pico-8 play session: no input (idle), after a click and taps of 🅾, ❎, 🅾+❎, 🅾 in the second before t = 0

[t = 1 s] idle ~1s (no d-pad/buttons)
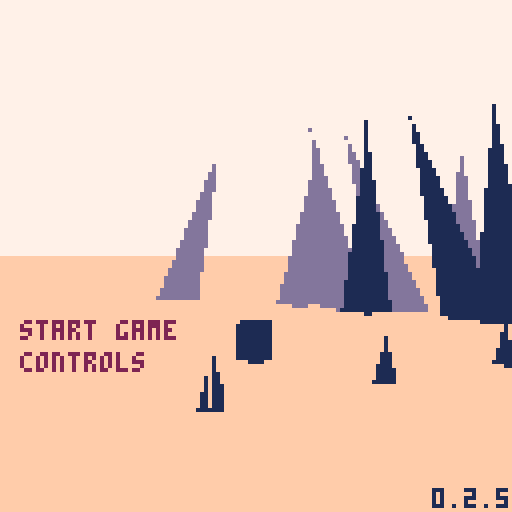
[t = 2 s] idle ~2s (no d-pad/buttons)
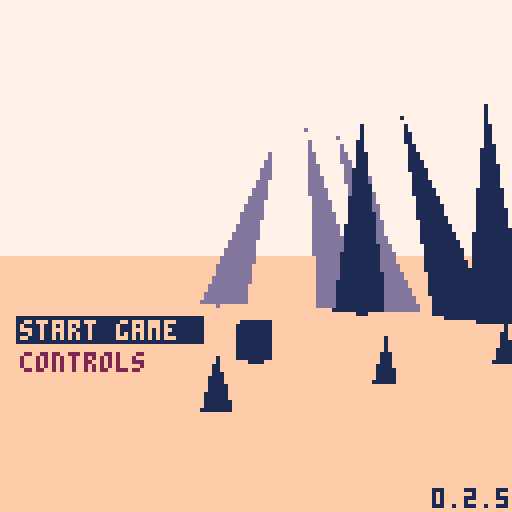
[t = 4 s] idle ~4s (no d-pad/buttons)
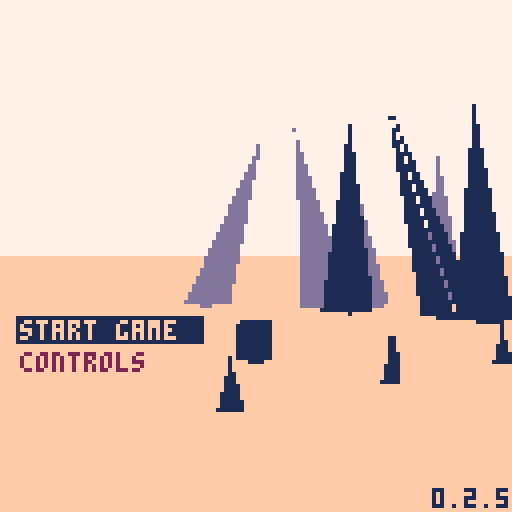
[t = 8 s] idle ~8s (no d-pad/buttons)
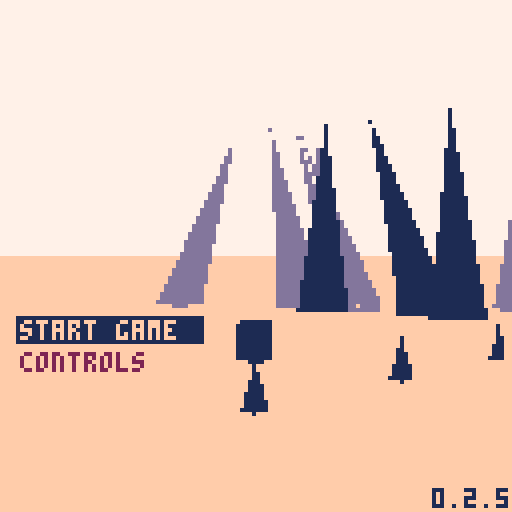

pico-8 cartridge
version 43
__lua__
-- nuclear semiotics

ver="0.2.5"

-- constants
l_sfx={-1,-1,-1,-1}
l_sfx_cur=nil
l_sfx_lst=nil
rpso=-1	
walt=0	--walk time

rp1_us=2.4 --rad1 up speed
rp1_usb=5 	--rad1 up spd boss
rp1_ds=1 		--rad1 down speed
rp2_s=1 			--rad2 up speed

sp_hs=1 	--spike hell speed
sp_hd=20 --spike hell dist

--explode dirs
exp_d={{1,0,0},{0,1,0},{0,0,1}}

--globals
//tita=rnd()
tita=0.1
titt=0

ppx,ppy,ppz=0,-8,-420
pp_pi,pp_ya=0,0
pp_rp,pp_rp2=0,0
pdd=30000
keys={}
keyi=-1
lock_i=nil
lock_j=nil
//pchrg=false

camx,camy,camz=0,0,0
cam_ya,cam_pi=0,0
cam_d=0
cam_h=0
sh_t=0

suni,sunj=0,0
sunx,suny,sunz=0,-200,0

fov=0.15
fov_c=-2.778 //1/tan(fov/2)
zfar=500
znear=-14
lam=zfar/(zfar-znear)
pov_scr_t=0

sec_s_a=0.15 //sec search ang
sec_s_n=11 //sec search slices
sec_d={ //sec layer rend dists
	sp=10,
	sh=2,
	ky=5,
	//sy=5,
	tr=20
}

secr=25
secr2=50
sex,sez=0,0
s_map=false
mode="title"
story=0
alert=nil
boss,bossr=nil,nil
term=nil
in_term=false
t_idx_x=0 	--term idx left/right
t_idx_y=-1 --term idx up/down
t_pr_t=0 --term press time

keys_d={
	{ --green key
		n=0,
		c={3,11}
	},
	{ --red key
		n=0,
		c={8,2,14}
	},
	{ --blue key
		n=0,
		c={12,13,1}
	},
	{ --yellow spike
		n=-1,
		c={9,10,7}
	}
}

-- grayscale colors
gs_c={6,7,13}

function _init()
	printh("====== init ======")
	
	poke(0x5f5c,255)
	
	for t in all(hand_tris)do
		add(t,5)
	end
	
	term_h=obj(
		hand_tris,
		0,0,0,
		0,0,0,
		0,0,
	nil)
	deli(term_h.tris,18)
	deli(term_h.tris,15)
	deli(term_h.tris,12)
	
	hand=obj(
		hand_tris,
		0,0,0,
		0,0,0,
		0,0,
		nil)
	l_hand_t=-1
	
	//lvl={}
	
	//init_title()
	init_story_0()
	init_title() --hack but w/e
end

function reset_vars()
	pdd=60						--death delay
	pdt=0							--death time
	pp_rp=0 				--rad psn temp
	pp_rp2=0 			--rad psn perm
	hand_t=-2 		--hand time
	l_hand_t=-2 --last hand time
	act_sp=nil 	--active spike
	key_t=0					--key get time
	atk_n=0					--num atks on boss
	b_spd=0.5			--boss speed
	
	atk_t=0					--attack time
	atk_t2=0				--attack time 2
	
	suni=-1
	sunj=0
	brkng=false
end

function init_title()
	mode="title"
	
	ppx=(lock_i+2)*secr2
	ppy=-30
	ppz=lock_j*secr2
	pp_ya,pp_pi=0.2299,0
	tit_idx=0
	show_c=false
	//srand(2)
	//cur_me_key=0
	//add_lk_area(0,0)
	music(2)
end

function init_story_0()

	menuitem(1,"map",function()
		s_map=not s_map
	end)
	srand(time())
	
	--[[
	lock_ord term_ord area_ord 
	arrays store indexs into 
	keys_d list in random order
	]]--
	lock_ord=rar({1,2,3})
	term_ord=rar({1,2,3})
	area_ord=rar({1,2,3})
	loga({"lo",a_to_s(lock_ord)})
	loga({"to",a_to_s(term_ord)})
	loga({"ao",a_to_s(area_ord)})
	
	--[[
	assign a key number to each
	element of keys_d
	]]--
	key_ord={}
	for i=1,3 do
		add(key_ord,rand(1,3)*2+2)
	end
	loga({"ko",a_to_s(key_ord)})
	for i=1,3 do
		keys_d[i].n=key_ord[i]
		loga({
			"d",
			keys_d[i].c[1],
			keys_d[i].n
		})
	end
	
	srand(2)
	
	cur_me_key=1
	lvl={}	
	
	//add_me_area(0,-4,1)
	//add_me_area(0,4,1)
	//add_me_area(4,0,1)
	
	add_me_area(0,-7,2)
	add_me_area(4,-19,3)
	add_me_area(14,-24,3)
	add_lk_area(4,-12)
	add_me_sp(2,1)
	add_me_sp(0,1)
	add_me_sp(2,-2)
	
	srand(time())
	music(0)
	
	reset_vars()
	
	ppy=-8
	ppx,ppz=10,-10
	//ppx=75.3866
	//ppz=24.1935
	pp_pi,pp_ya=0,0.83
	mode="game"
	story=0
	
	hand_d=-3.5 	--hand delay
	hand_t=hand_d
end

function init_story_1()
	srand(time())
	music(18)
	ppx,ppy,ppz=0,-100,0
	pp_pi,pp_ya=0,0.88
	mode="game"
	story=1
	
	lvl={}
	add_hell_area(0,0,2)

	
	reset_vars()
	loop_sfx(-1,1)
	
	--temp
	local swd=obj(
		swd_tris,
		0,0,0,
		0,0,0,
		0,0,
		nil
	)
	swd.ft=1
	swd.t=0
	swd.gs=true
	swd.key_idx=4
	add(keys,swd)
	keyi=1
	set_sun_pos()
	
	hand_d=-1 	--hand delay
	hand_t=hand_d
end

function init_ending()
	atk_t2=0
	init_story_0()
	init_title()
	mode="ending"
	music(48) //hack w/e
end

function _draw()
	t_sorted_ll=nil
	n_t_sorted=0
	n_o_proj=0
	
	n_sec_chk=0
	n_sec_fnd=0
	
	if mode=="title" then
		draw_title()
	elseif mode=="ending" then
		draw_ending()
	else
		draw_game()
	end
end

function draw_title()
	proj_pov()
	draw_sorted()
	proj_sun_rays()

	//draw_log()
	if titt>=180 then
		if show_c then
			t2(
				"⬆️⬇️⬅️➡️    move",
				4,50,2,7)
			t2(
				"❎          interact",
				4,58,2,7)
			t2(
				"❎+⬅️➡️     strafe",
				4,66,2,7)
			t2(
				"🅾️          cancel/cycle item",
				4,74,2,7)
			t2(
				"🅾️+⬆️⬇️⬅️➡️ free look",
				4,82,2,7)
				
		else
			print(ver,108,122,1)
		
			local of=tit_idx*8
			local tm=(titt%20)<10
			if tm then
			rectfill(
				4,79+of,50,85+of,1)
			end
			print(
				"start game",
				5,80,
				(tit_idx==0 and tm) and 15 or 2)
			print(
				"controls",
				5,88,
				(tit_idx==1 and tm) and 15 or 2)
		end
	elseif titt>=60 then
		spr(120,32,60,8,1)
	end
end

function draw_ending()
	
end

function draw_game()
	if s_map then
		//draw_top_down()
		return
	end
	
	if in_term then
		proj_term()
	else
		proj_pov()
		if atk_t2>-210 then
			proj_hand()
		end
	end
	
	if pdd>0 then
		draw_sorted()
	end
		
	proj_sun_rays()
	
	if in_term then
		draw_crt()
	end
	
	draw_rad()
	draw_log()
	
	if pdd==0 then
		print(
			"press ❎ to retry",
			1,120,
			7)
	elseif alert then
		print(
			alert,
			64-#tostr(alert)*2.5,
			80,
			11)
	end
end

function _update()
	alert=nil
	
	if sh_t>0.05 then
		sh_t*=0.9
	else
		sh_t=0
	end
	
	if mode=="title" then
		update_title()
		return
	elseif mode=="ending" then
		return
	end
 
 if in_term then
		update_term()
		return
	end

	if pp_rp2>=100 then
		update_dead()
	elseif atk_n<5 and not brkng then
		update_player()
	end
	
	update_cam()
	
	sunx=ppx+suni*1000
	sunz=ppz+sunj*1000
	
	boss_on=false
	if story==1 then
		local bx,by=proj(
			boss.x,boss.y,boss.z
		)
		if bx>40 and bx<88 then
			boss_on=true
		end
	end
	
	-- update hand
	if ray_pts==0 and
				key_t==0 then
		hand_t=max(hand_d,hand_t-0.07)
	elseif ray_pts>2 or 
								hand_t>hand_d or 
								key_t>0 then
		hand_t=min(1,hand_t+0.07)
	end
		
	if story==1 then
		sex=0
		sez=0
	else
		sex=round((ppx)/secr2)
		sez=round((ppz)/secr2)
	end
	
	for j=sez-3,sez+3 do
	for i=sex-3,sex+3 do
		local sec=get_sec(i,j)
		if sec!=nil then
			for k in all(sec.ky)do
				k.ya+=0.01
				if term.act_t==0 then
					k.pi+=0.01 
					k.ro+=0.01
				end
			end
		end
	end end
	
	for k in all(keys) do
		k.x=ppx
		k.z=ppz
	end
	
	if story==0 then
		update_story_0()
		update_hand_key_s0()
	elseif story==1 and atk_n<5 then
		update_hell()
		update_hand_key_s1()
	end
	
	if atk_t2>0 or atk_n==5 then
		atk_t2-=1
		loga({atk_t2})
		if atk_t2<=-300 then
			init_ending()
		end
	end
	
	if l_hand_t==1 and hand_t!=1 then
		loop_sfx(-1,1)
	end
	
	l_hand_t=hand_t
end

function update_title()
	tita+=0.0001
	ppx=(lock_i-1)*secr2
	ppz=(lock_j)*secr2
	
	ppx+=cos(tita)*200
	ppz+=sin(tita)*200
	pp_ya=-tita-0.75
	
	sex=round((ppx)/secr2)
	sez=round((ppz)/secr2)
	update_cam()
		
	titt+=1
	if btnp(❎) then
		if titt<60 then
			titt=60
		elseif titt<180 then
			titt=180
		else
			if tit_idx==0 then 
				init_story_0()	
			else
				show_c=true
			end
		end
	elseif btnp(🅾️) and show_c then
		show_c=false
	end
	
	if titt>=180 then
		if btnp()>0 then
			sfx(7)
			titt=180
		end
		if(btnp(⬆️))tit_idx=0
		if(btnp(⬇️))tit_idx=1
	end
end

function update_story_0()
	l_sfx_cur="story 0"
	act_sp=nil
	
	-- check if at lock spike
	for j=lock_j-1,lock_j+1 do
		local s=lvl[j][lock_i].sp[1]
		if dist(ppx,ppz,s.x+10,s.z)<20 then
			alert=s.lock_n
			act_sp=s
		end
	end
end

function update_hell()
	l_sfx_cur="hell"
	--move boss
	local a=atan2(
		ppx-boss.x,
		ppz-boss.z)
	boss.x+=cos(a)*b_spd
	boss.z+=sin(a)*b_spd
	bossr.x=boss.x
	bossr.z=boss.z
	

	for s in all(lvl[0][0].sp)do
		local a=atan2(s.x,s.z,0,0)
		--temp comment
		//s.x-=cos(a)*sp_hs
		//s.z-=sin(a)*sp_hs
	end
	
	for s in all(lvl[0][0].sh)do
		local a=atan2(s.x,s.z,0,0)
		--temp comment
		//s.x-=cos(a)*sp_hs
		//s.z-=sin(a)*sp_hs
	end
end

function update_hand_key_s0()
	brkng=false
	local k=keys[keyi]
	if(not k)return
	
	-- change key color in
	-- sunlight
	if k.gs and 
				ray_pts>2 and
				hand_t==1 then
		k.gs=false
		set_key_c(
			k,
			keys_d[k.key_idx].c
		)
	elseif not k.gs and
								ray_pts<=2 then
		k.gs=true
		set_key_c(k,gs_c)
	end 
	
	-- change key spin speed
	if hand_t==1 and
				term.act_t>0 and
				((
					act_sp!=nil and
					act_sp.lock_n==k.key_idx
				) or
				k.key_idx==4) then
		k.t=k.t+0.001
		brkng=k.key_idx!=4
		if l_hand_t!=1 then
			loop_sfx(37,1)
		end
	else
		k.t=max(0,k.t-0.01)
	end
		
	-- spin key
	k.ya+=max(0.01,k.t)
	if k.key_idx!=4 then
		k.pi+=max(0.01,k.t)
		k.ro+=mid(0.01,k.t,1)/2
	end
	
	
	if k.t>0.13 then
		loop_sfx(-1,0)
		deli(keys,keyi)
		inc_key()
		hand_t=0
			
		-- all keys destroyed,
		-- add spike
		if #keys==0 then
			local swd=obj(
				swd_tris,
				term.x,-5,term.z,
				0,0,0,
				0,0,
			nil
			)
			swd.ft=1
			swd.t=0
			swd.gs=true
			swd.key_idx=4
					
			add(
				lvl[lock_j][lock_i-1].ky,
				swd
			)
			deli(
				lvl[lock_j][lock_i-1].tr,
				1
			)
				
			keyi=1 --idx of spike
		end
	elseif k.t>=0.1 then
		loop_sfx(2,0)
		-- explode key
		if k.key_idx==4 then
			set_key_c(k,gs_c)
			init_story_1()
			return
		end
			
		for ti=1,#k.tris do
			local d=agw(exp_d,ti)
			for p in all(k.tris[ti].pts) do
				p.x+=0.5*d[1]
				p.y+=0.5*d[2]
				p.z+=0.5*d[3]
			end
		end
	end
end


function update_hand_key_s1()
	local k=keys[1]
	
	if hand_t==1 and ray_pts>2 then
		k.t=k.t+0.001
		
		if l_hand_t!=1 then
			loop_sfx(37,1)
		end
	elseif k.t<0.13 then
		k.t=max(0,k.t-0.01)
		if(k.t==0)key_t=0
	end
		
	-- spin key
	k.ya+=max(0.01,k.t)
	
	if k.t>0.13 then
		if key_t==0 then
			loga({"locking charge"})
			set_key_c(
				k,
				keys_d[k.key_idx].c
			)
		end
		key_t=30
		
		if boss_on then
			atk_t+=1
			if atk_t==30 then
				loga({"releasing charge"})
				set_key_c(k,gs_c)
				k.t=0.12
				
				set_sun_pos()
				atk_n+=1
				atk_t2=60
				sh_t=20
				sfx(1)
				
				--[[
				// what the heck
				if atk_n==5 then
					atk_t2=60
				else
					atk_t2=60
				end
				]]--
				if atk_n==5 then
					music(-1)
					clear_sfx()
				end
	
				b_spd+=0.1
			end
		else
			atk_t=0
		end
	end
end

function set_sun_pos()
	local ni,nj=suni,sunj
	while (ni==suni and nj==sunj) 
							or
							(ni==0 and nj==0)
							do
		ni=rand(-1,1)
		nj=rand(-1,1)
	end
	loga({"set sun",ni,nj})
	suni=ni
	sunj=nj
end
-->8
-- pov

function proj_spr(s)
	n_o_proj+=1
	local px,py,dz=proj(
		s.x,s.y,s.z)
	if px<0 or px>127 or
				py<0 or py>127 then
		dz=0
	end
	sort_itm({
		draw=s.tris,
		pts={{x=px,y=py}},
		data=s,
		dz=dz
	})
end

function proj_obj(o,f)
	n_o_proj+=1
	local ts={}
	//local dz_max_all=-1
	//local flat_max=-1
	//loga({#o.tris})
	for t in all(o.tris)do
		local pts={} --projected pts
		local dz_max=-1
		for p in all(t.pts) do
			x,y,z=rot3d(
				p.x,
				p.y,
				p.z,
				0,
				0,
				o.ro)
			x,y,z=rot3d(
				x,y,z,
				o.pi,
				o.ya,
				0)
			
			local px,py,dz=proj(
				x+o.x,y+o.y,z+o.z)
			if(not on_scr_y(py))dz=0 
			dz_max=max(dz_max,dz)
			//loga({dz_max})
			add(pts,{x=px,y=py})
		end
		
		local i=1
		while i<=#ts+1 do
			if i>#ts or
						dz_max>ts[i].dz then
				//loga({dz_max})
				add(ts,{
					pts=pts,
					col=t.c,
					dz=dz_max
				},i)
				i=#ts+2
			end
			i+=1
		end
	end
	
	//printh(#ts)
	
	local imin=1
	if(f)imin=#ts-1
	for i=max(1,imin),#ts do
		//local t=ts[i]
		sort_itm(ts[i])
	end
end

function sort_itm(itm)
	//loga({itm.dz})
	if itm.dz>1 then
		n_t_sorted+=1
	
		//local newn={
		//	tri=tt,
		//	col=col,
		//	dz=dz,
		//	nxt=nil,
		//	prv=nil
		//}
		itm.nxt=nil
		itm.prv=nil
		
		//n_t_sort+=1
		if t_sorted_ll==nil then
			t_sorted_ll=itm
			return
		end
		
		local node=t_sorted_ll
		while node!=nil do
			//i+=1
			if itm.dz>node.dz then
				if node.prv then
					node.prv.nxt=itm
				else
					t_sorted_ll=itm
				end
				itm.prv=node.prv
				itm.nxt=node
				node.prv=itm
				return
			end
			if node.nxt==nil then
				node.nxt=itm
				itm.prv=node
				return
			end
			node=node.nxt
		end
		
		printh("node not added")
		alert="oops"
	end
end

function proj(x,y,z)
	z,y,x=rot3d(
		z-camz,
		y-camy,
		x-camx,
		0,
		-cam_ya,
		-cam_pi)
						
	local dz=z*lam-lam*znear
	local dz0=max(1,dz)	
	
	local px=mid(
		-500,
		(x*fov_c)/dz0,
		500
	)
	local py=mid(
		-500,
		(y*fov_c)/dz0,
		500
	)
			
	px=-64*px+64
	py=-64*py+64

	return px,py,dz//,pxz,pyz
end

--[[
	hack for sprites:
	when creating sprites, we set
	the "tris" field to its 
	render function. when the sort
	function is called, the data
	is shifted, and t[3] is either
	the existing tris, or the 
	render function
]]--

function draw_sorted()
	n_t_sorted_d=0
	local node=t_sorted_ll
	while node!=nil do
		
		if type(node.draw)=="function" then
			//draw_sprite(t)
			node.draw(node)
		else
			n_t_sorted_d+=1
			draw_tri(
				node.pts,
				node.col,
				node.dz
			)
		end
		node=node.nxt
	end
end

function rot2d(x,y,a)
	local rx=x*cos(a)-y*sin(a)
	local ry=x*sin(a)+y*cos(a)
	return rx,ry,pz
end

function rot3d(x,y,z,pi,ya,ro)
	--x axis rotation (pitch) 
	local y1,z1=rot2d(y,z,pi)
	--y axis rotation (yaw) 
	local z2,x1=rot2d(z1,x,ya)
	--z axis rotation (roll) 
	local x2,y2=rot2d(x1,y1,ro)
	
	return x2,y2,z2
end

dz_cols={1,13,15}
function draw_tri(t,c,dz)
	local ddz=min(ceil(dz/200),4)
	if story==0 and ddz>1 then
		c=dz_cols[ddz-1]
	end
	
	pelogen_tri_hvb(
	 t[1].x,t[1].y,
	 t[2].x,t[2].y,
	 t[3].x,t[3].y,
	 c,
	 ddz)
end

function pelogen_tri_hvb(l,t,c,m,r,b,col,ddz)
	color(col)
	local a=rectfill
	::_w_::
	if(t>m)l,t,c,m=c,m,l,t
	if(m>b)c,m,r,b=r,b,c,m
	if(t>m)l,t,c,m=c,m,l,t

	local q,p=l,c
	if (q<c) q=c
	if (q<r) q=r
	if (p>l) p=l
	if (p>r) p=r
	if b-t>q-p then
		l,t,c,m,r,b,col=t,l,m,c,b,r
		goto _w_
	end

	local e,j,i=l,(r-l)/(b-t)
	while m do
		i=(c-l)/(m-t)
		local f=m\1-1
		f=f>127 and 127 or f
		if(t<0)t,l,e=0,l-i*t,b and e-j*t or e
		if col then
			for t=t\1,f do
				a(l,t,e,t)
				l=i+l
				e=j+e
			end
		else
			for t=t\1,f,1 do
				a(t,l,t,e)
				l=i+l
				e=j+e
			end
		end
		l,t,m,c,b=c,m,b,r
	end
	--[[
	if i<8 and i>-8 then
		if col then
			pset(r,t)
		else
			pset(t,r)
		end
	end
	]]--
end
-->8
-- proj

function proj_pov()
	if pp_rp2<100 then
		cls(story==0 and 7 or 0)
	end
	
	-- scrolling sky
	if story==1 and
				atk_t2>-90 then
		pov_scr_t=(pov_scr_t+1)%8
		for j=0,16 do
		for i=0,16 do
			spr(
				128,
				i*8-pov_scr_t,
				j*8-pov_scr_t)
		end end
	end
	
	local shx,shy=0,0
	if sh_t>0 then
		shx,shy=rnd()*sh_t,rnd()*sh_t
	end
	camera(shx,min(shy,0))
	
	if pp_rp2<100 and 
				atk_t2>-120 then
		local gh=64+pp_pi*1024
		gh=mid(0,gh,128)
		rectfill(
			-10,gh,
			137,gh+127,
			story==0 and 15 or 1)
	end
	
	//n_t_sort=0
	if atk_t2>-90 then
		proj_spr(
			obj(
				draw_sun,
				sunx,suny,sunz,
				0,0,0,0,0,
				nil
			)
		)
	end
	
	if atk_t2>-160 then
		proj_secs()
	end
	//draw_sorted()
	
	if atk_t2>0 then
		if (atk_t2/2)%2==0 then
			set_key_c(boss,{9})
		else
			set_key_c(boss,{0,1,1,0})
		end
	
		local bx,by=proj(
			boss.x,boss.y,boss.z) 
		local sx,sy=proj(
			keys[1].x,
			keys[1].y-0.5,
			keys[1].z)
		
		for _=1,10 do
			local rx=sx+rand(-30,30)
			local ry=sy+rand(-30,30)
			line(
				sx+rand(-10,10),
				sy+rand(-10,10),
				rx,
				ry,
				10)
			line(
				rx,
				ry,
				bx+rand(-2,2),
				by+rand(-2,2),
				10)
		end
	end
end

function proj_secs()	
	//loga({"checking"})
	local chkd={}	
	local dpt=12
	if(hand_t>0)dpt=8
	loga("start")
	for n=0,dpt do
		//local n=nn*1
		if n<2 then
			sec_s_n=20
		else
			sec_s_n=11
		end
	for ai=0,sec_s_n-1 do
		local a=sec_s_a*(ai/(sec_s_n-1))-(sec_s_a/2)
		n_sec_chk+=1
			
		local i=round(
			sex+sin(pp_ya+a)*n)
		local j=round(
			sez+cos(pp_ya+a)*n)
			
		loga({"chk",i,j})				
		
		local id=(j>>8)+i
		local sec=get_sec(i,j)
		if chkd[id] then
			//lol
		elseif sec then
			//loga({"found",i,j,id})
			n_sec_fnd+=1
			//loga({dtb2(i)})
			//loga({dtb2(j)})
			//loga({dtb2(id)})
			chkd[id]=true
			loga("**")
				
			for k,v in pairs(sec_d) do
				if n<v then
					for o in all(sec[k]) do
						sx,sy,dz=proj(o.x,o.y,o.z)
						if on_scr_x(sx) then
							proj_obj(o,k=="sp")
						end
					end
				end
			end
		end
			
		if n_t_sorted>60 then
			return
		end
		
	end end
end

function draw_log()
	pria({"x",ppx,"z",ppz,"ya",pp_ya},0,0,5)
	pria({"sc ch",n_sec_chk},0,6,5)
	pria({"sc fn",n_sec_fnd},0,12,5)
	
	pria({"o prj",n_o_proj},0,18,5)
	pria({"n t s",n_t_sorted},0,30,8)
	pria({"n t d",n_t_sorted_d},0,36,5)
	pria({pp_rp,pp_rp2},0,42,11)
	pria({#keys},0,48,11)
end

function draw_sun(s)
	if story==0 then
		local c=9
		if term.act_t>0 and
					act_sp!=nil then
			c=keys_d[act_sp.lock_n].c[1]
		end
		circfill(
			s.pts[1].x,
			s.pts[1].y,
			10,
			c
		)
	else
		circfill(
			s.pts[1].x,
			s.pts[1].y,
			10,
			0
		)
		spr(7,
			s.pts[1].x-8,
			s.pts[1].y-8,
			2,2
		)
	end
end

function proj_sun_rays()
	ray_pts=0
	local ray_pts_h=0
	
	local sx,sy=proj(sunx,suny,sunz)
	//printh(sx)
	if sx>=0 and sx<=127 then
		//for p in all({
		//pset(sx-10,sy-10,8)
		local a=0
		while a<1 do
			//local ca,sa=cos(a),sin(a)
			local sc=pget(
				sx+cos(a)*9,
				sy+sin(a)*9
			)
			if story==1 and sc==0 then
				ray_pts+=1
			elseif sc==5 then
				ray_pts_h+=1
				//ray_pts+=1
			elseif sc==9 or 
										sc==3 or
										sc==8 or
										sc==12 then
				//pset(sx+ca*9,sy+sa*9,8)
				ray_pts+=1
				for j=-5,5 do
					local aa=a+j*0.002
					line(
						sx+cos(aa)*11,
						sy+sin(aa)*11,
						sx+cos(aa)*150,
						sy+sin(aa)*150,
						7)
				end
			end
			a+=1/10
		end
		
		ray_pts+=ray_pts_h	
		
		if pget(sx,sy)==9 then
			local fx=sx-64
			circ(64+fx/16,55,10,7)
			circ(64-fx/2,60,30,7)
		end
	end
end

function proj_hand()
	local ht=max(hand_t,0)
	hand.x=ppx
	hand.z=ppz
	if #keys>0 then
		hand.y=-2-5*ht+pp_pi*50
		hand.ro=0.35//0.07+0.08*ht
		hand.ya=pp_ya-0.1
		hand.pi=0.65
		
		keys[keyi].y=-2-7*ht+pp_pi*50
	else
		hand.y=-2-7*ht+pp_pi*50
		hand.ro=0.07+0.08*ht
		hand.ya=pp_ya
		hand.pi=0//pp_pi
	end
		
	if ht>0 then
		proj_obj(hand,false)
		if #keys>0 then
			proj_obj(keys[keyi],false)
		end
	end
end

function draw_rad()
	for i=1,pp_rp do
		pset(
			rand(0,127),
			rand(0,127),
			2)
	end
	for i=1,pp_rp2*5 do
		pset(
			rand(0,127),
			rand(0,127),
			0)
	end
end

--[[
function draw_top_down()
	cls(0)
	local zm=10
	local pmx=ppx/zm
	local pmz=ppz/zm
	camera(pmx-64,pmz-64)
		
	for i=0,sec_s_n-1 do
		local a=sec_s_a*(i/(sec_s_n-1))-(sec_s_a/2)
		
		line(
			pmx,pmz,
			pmx+sin(pp_ya-a)*64,
			pmz+cos(pp_ya-a)*64,
			1)
	end
	
	local chkd={}	
	local dpt=12
	if(hand_t>0)dpt=8
	for n=0,dpt do
		//local n=nn*1
		if n<2 then
			sec_s_n=20
			sec_s_a=0.25
		else
			sec_s_n=11
			sec_s_a=0.15
		end
	for ai=0,sec_s_n-1 do
		local a=sec_s_a*(ai/(sec_s_n-1))-(sec_s_a/2)
		n_sec_chk+=1
		
		line(
			pmx,pmz,
			pmx+sin(pp_ya-a)*n*10,
			pmz+cos(pp_ya-a)*n*10,
			1)
			
		local i=round(
			sex+sin(pp_ya+a)*n)
		local j=round(
			sez+cos(pp_ya+a)*n)
		
		local id=(j>>8)+i
		local sec=get_sec(i,j)
		if chkd[id] then
			//lol
		elseif sec then
			loga({"found",i,j,id})
			n_sec_fnd+=1
				//loga({dtb2(i)})
				//loga({dtb2(j)})
				//loga({dtb2(id)})
				chkd[id]=true
			
				local x=(i*secr2)-secr
				local z=(j*secr2)-secr
			
				rect(
					x/zm,
					z/zm,
					(x+secr2)/zm,
					(z+secr2)/zm,
					n<3 and 13 or 1)
		
				for o in all(sec.sp)do
					sx,sy,dz=proj(o.x,o.y,o.z)
					loga({sx})
					if on_scr_x(sx) then
						pset(
							o.x/zm,
							o.z/zm,
							5)
					end
				end
				
				for sp in all(sec.ky)do
					pset(
						sp.x/zm,
						sp.z/zm,
						12)
				end
			end
		end
	end
	
	pria({ppx,ppz},
		pmx-64,pmz-64,8)
	pria({sex,sez},
		pmx-64,pmz-58,8)
end
]]--


-->8
-- player

function update_cam()
	//if mode!=0 then
	//	return
	//end
	cam_ya=-pp_ya
	cam_pi=pp_pi
	
	dcy,dcz=rot2d(
		cam_h,cam_d,-cam_pi)
	dcz,dcx=rot2d(
		dcz,0,-cam_ya)
	
	camz=ppz+dcz
	camx=ppx+dcx
	camy=ppy+dcy
end

function update_player()
	local ppv,ppvs=0,0
	if btn(🅾️) then
		if btn(⬇️) then
			pp_pi=max(-0.20,pp_pi-0.01)
		elseif btn(⬆️) then
			pp_pi=min(0.20,pp_pi+0.01)
		end
	elseif ppy==-8 then
		pp_pi=0
		if(btn(⬇️))ppv=1
		if(btn(⬆️))ppv=-1
	end
	
	if btn(❎) then
		if ppy==-8 then
			if(btn(➡️))ppvs-=0.5
			if(btn(⬅️))ppvs+=0.5
		end
	else
		if(btn(➡️))pp_ya-=0.01
		if(btn(⬅️))pp_ya+=0.01
		pp_ya=pp_ya%1
	end
	
	if btnp(❎) and
				story==0 and
				#keys>0 and
				ppvs==0 then
		inc_key()
		hand_t=0
	end
	
	if ppy<-8 then
		ppy+=1
	end
	
	dx,dy,dz=rot3d(
		ppvs,0,ppv,
		pp_pi,
		pp_ya,
		0)
	
	dx*=2
	dz*=2
	
	-- walk sfx
	if ppv!=0 or ppvs!=0 then
		if walt==0 then
			sfx(
				4,
				-1,
				rand(0,3)*8,
				4)
		end
		walt=(walt+1)%20
	else
		walt=0
	end
	
	local touch_r=false
	local po={x=ppx,z=ppz,w=8,d=8}
	local can_x,can_z=true,true
	
	for j=sez-1,sez+1 do
	for i=sex-1,sex+1 do
		local sec=get_sec(i,j)
		if sec==nil then
			goto update_continue
		end
		
		-- check spike collision
		for o in all(sec.sp)do
			if(col_bb(po,o,-dx,0))can_x=false
			if(col_bb(po,o,0,-dz))can_z=false
		end
		
		-- check radiation
		for r in all(sec.rs)do
			local d=dist(ppx,ppz,r.x,r.z)
			if d<=r.r then
				touch_r=true
				pp_rp+=((r.r-d)/r.r)*rp1_us
			end
		end
		
		if story==1 then
			local d=dist(
				ppx,ppz,
				bossr.x,bossr.z)
			if d<=bossr.r then
				touch_r=true
				pp_rp+=((bossr.r-d)/bossr.r)*rp1_usb
			end
		end
		
		-- check term
		for t in all(sec.tr)do
			local d=dist(ppx,ppz,t.x-15,t.z)
			if d<15 and 
						term.act_t==0 and
						pp_ya>=0.68 and
						pp_ya<=0.82 then
				alert="❎ interact"
				if btnp(❎) then
					init_term()
				end
			end
		end
		
		-- check touch map keys
		for k in all(sec.ky)do
			local d=dist(ppx,ppz,k.x,k.z)
			if d<10 do
				//init_story_1()
				add(keys,k)
				del(sec.ky,k)
				key_t=60
				hand_t=0
				keyi=#keys
				music(16)
			end
		end
		
		::update_continue::
	end end
	//end end end
	
	if key_t>0 then
		key_t-=1
	end
	//loga({key_t, hand_t})
	
	if touch_r and pp_rp>=100 then
		pp_rp=100
		pp_rp2+=rp2_s
	elseif not touch_r then
		pp_rp=max(0,pp_rp-rp1_ds)
	end
	
	l_sfx_cur="rad"
	local rps=flr(pp_rp/10)
	local rps2=flr(rps/2)
	if pp_rp==0 or pp_rp2>=100 then
		loop_sfx(-1,1)
		loop_sfx(-1,2)
		if pp_rp2>=100 then
			loop_sfx(24,2)
		end
	elseif rps!=rpso then
		loop_sfx(rps+10,1)
		if rps>5 then
			loop_sfx(rps2+18,2)
		else
			loop_sfx(-1,2)
		end
	end	
	
	rpso=rps
	
	if(can_x)ppx-=dx
	if(can_z)ppz-=dz
	//ppy-=dy
end

function update_dead()
	if pdt<8 then
		pdt+=0.1
	end
	ppy=-8+pdt
	
	if pdd==0 then
		if(btnp(❎))pdd=-1
	elseif pdd<-30 then
		if story==0 then 
			init_story_0()
		else
			init_story_1()
		end
	else
		pdd-=1
	end
end

function init_term()
	in_term=true
	t_crt_t=0
	t_crt_l={}
	
	term_h.ro=0.1
	term_h.ya=0.05
	term_h.pi=0.05
end

function proj_term()
	cls(1)
	camera(0,0)
	//spr(41,60,60,2,2)
	srand(term.seed)
	//fillp(0b0011001111001100)
	  //fillp(0b1111000000000000)
	rectfill(10,10,117,50,0)
	//fillp()
	
	for j=0,4 do
	for i=0,1 do
		s=rand(0,3)
		spr(
			86+s,
			2+i*116,
			13+j*8,
			1,1,
			i==1)
	end
	end
	
	for j=0,1 do
	for i=0,1 do
		s=rand(0,3)
		spr(
			66+s,
			5+110*i,
			5+43*j,
			1,1,
			i==1,j==1)
		s=rand(0,3)
		spr(70+s,5+111*i,5+44*j)
	end end
	
	for j=0,1 do
	for i=0,12 do
		s=rand(0,3)
		spr(
			82+s,
			13+i*8,
			5+43*j,
			1,1,
			false,j==1)
	end end
	
	local s //idk if this is really necessary, but it makes me feel better
	for i=-1,1 do
		for j=0,1 do	
			for ii=0,1 do
				--top corners
				s=rand(0,3)
				spr(66+s,
					52+34*i+16*ii,
					60+23*j,
					1,1,
					ii==1)
				
				--top screws
				s=rand(0,3)
				spr(70+s,
					52+34*i+17*ii,
					60+23*j)
			end
		
			--top button metal
			s=rand(0,3)
			spr(82+s,
				60+34*i,
				60+23*j)
		
			--side button metal
			rectfill(
				52+34*i,68+22*j,
				75+34*i,70+23*j,
				5)
			
			local off=0
			if i==t_idx_x and
						(
							(j==0 and t_idx_y==-1) or
							(j==1 and t_idx_y==1)
						)then
				off=(1-abs(t_pr_t-5)/5)*2
			end
			
			--button
			spr(
				64+32*j,
				56+34*i,
				60+23*j+off,
				2,2)
			
			for ii=0,1 do
				--bottom corner
				s=rand(0,3)
				spr(66+s,
					52+34*i+16*ii,
					71+23*j,
					1,1,
					ii==1,
					true)
				--bottom screws
				s=rand(0,3)
				spr(70+s,
					52+34*i+17*ii,
					72+23*j)
			end
			
			--bottom metal
			s=rand(0,3)
			spr(82+s,
				60+34*i,
				71+23*j,
				1,1,
				false,true)
		end
		
		local s=term.inpt[i+2]
		local o=symb(
			10*i,
			-10,
			40,
			s,
			keys_d[term_ord[i+2]].c[1]
		)
		if term.act_t==0 or 
					flr(term.act_t/8)%2==0 then
			proj_obj(
				o,
				false
			)
		end
	end
	
	proj_obj(term_h,false)
	
	srand(time())
end

function draw_crt()
	--scan lines
	for l in all(t_crt_l)do
		for i=10,117 do
		for j=-1,1 do
			local c=pget(i,l.y+11+j)
			if c!=0 then
				pset(i-2,l.y+10+j,c)
			end
		end end
	end
end

function update_term()
	cam_ya=0
	cam_pi=0
	camz=0
	camx=0
	camy=0
	
	local win=true
	for i=1,#term.inpt do
		local inpt=term.inpt[i]
		local ansr=keys_d[term_ord[i]].n
		if(inpt!=ansr)win=false
	end
	if win then
		term.act_t+=1
		if term.act_t==1 then
			music(17)
		end
		if term.act_t>=60 then
			in_term=false
			loga({"win"})
			
			-- change colors of 
			-- lock spikes
			for j=lock_j-1,lock_j+1 do
				local s=lvl[j][lock_i].sp[1]
				set_key_c(s,{9})
			end
		end
		
		return
	end
	
	if(btnp(🅾️))in_term=false
	if btnp(⬅️) then
		t_idx_x=max(-1,t_idx_x-1)	
	elseif btnp(➡️) then
		t_idx_x=min(1,t_idx_x+1)
	end
	
	if btnp(⬆️) then
		t_idx_y=-1
	elseif btnp(⬇️) then
		t_idx_y=1
	end
	
	if btnp(❎) then
		t_pr_t=10
		local val=term.inpt[t_idx_x+2]
		val=mid(
			1,
			9,
			val+t_idx_y)
		term.inpt[t_idx_x+2]=val
		sfx(3)
	end
	
	if t_pr_t>0 then
		t_pr_t-=1
	end
	
	term_h.x=2.7*t_idx_x+4.2
	local off=1-abs(t_pr_t-5)/5
	term_h.y=t_idx_y+3+0.5*off
	term_h.z=0
	
	--scan lines
	if t_crt_t==0 then
		if rnd()>0.2 then
			local s=rnd(0.3)+0.5
			add(t_crt_l,{y=0,s=s})
		end
		t_crt_t=30
	else
		t_crt_t-=1
	end
	
	for l in all(t_crt_l)do
		l.y+=l.s
		if l.y>35 then
			del(t_crt_l,l)
		end
	end
end

function inc_key()
	keyi+=1
	keyi=(keyi-1)%#keys+1
end

function set_key_c(k,c)
	for ti=1,#k.tris do
		local t=k.tris[ti]
		t.c=agw(c,flr((ti-1)/k.ft))
	end
end
-->8
-- lvl generation

//function spike(x,z,s_num,dr,h,r)
function spike(x,z,st,h,r,c1,c2)
	rx,rz=rand(-40,40),rand(-40,40)
	h=(h==nil and -100 or h)
	r=(r==nil and 10 or r)
	c1=(c1==nil and 0 or c1)
	c2=(c2==nil and 1 or c2)
	
	if st then
		rx,rz=0,0
	end
	
	--[[
	local s=nil
	if s_num>-1 then
		if(dr==nil)dr=rand(1,4)
		local sya=0
		if(dr==1)rx,rz,sya=-10,0,-0.25
		if(dr==2)rx,rz,sya=10,0,0.25
		if(dr==3)rx,rz=0,-10
		if(dr==4)rx,rz,sya=0,10,0.5
		if(dr==5)rx,rz=0,0
		
		local sxo,szo=0,0
		if dr<3 then
			sxo=2*sgn(rx)
		else
			szo=2*sgn(rz)
		end
		
		s=symb(
			x+rx+sxo,-30,z+rz+szo,s_num,9)
		s.ya=sya
	end
	]]--
	
	local sp_tris={
		{ -- west face
			"-1,0,-1",
			"-1,0,1",
			p_to_s(rx-0.1,h,rz),
			c1
		},
		{ -- east face
			"1,0,1",
			"1,0,-1",
			p_to_s(rx+0.1,h,rz),
			c2
		},
		{ -- north face
			"1,0,-1",
			"-1,0,-1",
			p_to_s(rx,h,rz-0.1),
			c2
		},
		{ --south face
			"-1,0,1",
			"1,0,1",
			p_to_s(rx,h,rz+0.1),
			c1
		}
	}
	local sh_tris={
		{
			p_to_s(h,0,-r),
			p_to_s(h,0,r),
			p_to_s(-h,0,0),
			5
		}
	}
	
	local o_sp=obj(
		sp_tris,
		x,0,z,
		0,0,0,
		2*r,2*r,
		nil
	)
	
	--hack to save tokens
	for t in all(o_sp.tris) do
		for i=1,2 do
			t.pts[i].x*=r
			t.pts[i].z*=r
		end	
	end
	
	local o_sh=obj(
		sh_tris,
		x-h,0,z,
		0,0,0,
		0,0,
		nil
	)
	//return o_sp,o_sh,s
	return o_sp,o_sh
end

function symb(x,y,z,n,col)
	local tris={}
	for c=1,min(n,4) do
		add(
			tris,
			symb_tri(
				-0.25*c+0.25,
				false,
				col
			)
		)
	end
	
	if n>4 then
	for c=1,4 do
		add(
			tris,
			symb_tri(
				-0.25*c+0.125,
				n>=c+5,
				col
			)
		)
	end end
	
	local o=obj(
		tris,
		x,y,z,
		0,0,0,
		0,0,
		nil
	)
	return o
end

function symb_tri(a,l,col)
	local dat={
		{-1,-4},
		{1,-4},
		{0,l and 0 or -2},
		//{col,nil}
	}
	local tri={}
	for i=1,3 do
		local x,y=rot2d(
			dat[i][1],dat[i][2],a
		)
		//tri[i][1]=x
		//tri[i][2]=y
		add(tri,""..x..","..y..",0")
	end
	add(tri,col)
	return tri
end

function pyr(x,z)
	local o_pyr=obj(
		pyr_tris,
		x,-5,z,
		0,0,0,
		5,5,
		nil
	)
	return o_pyr
end


function add_me_area(ci,cj,r)
	local imin,imax=ci-r,ci+r
	local jmin,jmax=cj-r,cj+r
	
	local kr=max(0,r-2)
	local ki=ci+rand(-kr,kr)
	local kj=cj+rand(-kr,kr)
	
	//local symbs={}
	--temp, key goes in center
	//symbs[0]={i=ci,j=cj,n=-1}
	--[[
	for k=1,3 do
		ri,rj=free_sec(
			symbs,
			imin,imax,
			jmin,jmax
		)
		symbs[k]={
			i=ri,
			j=rj,
			n=rand(1,9)
		}
				
		loga({
			"symb",
			symbs[k].i,
			symbs[k].j,
			symbs[k].n,
		})
	end
	]]--
	--[[
	ti,tj=free_sec(
		symbs,
		imin,imax,
		jmin,jmax
	)
	loga({"term",ti,tj})
	]]--
	
	
	for j=jmin,jmax do
		for i=imin,imax do
			local sec=nsec()
			
			--[[
			local symb_n=-1
			for sm in all(symbs)do
				if j==sm.j and i==sm.i then
					symb_n=sm.n
				end
			end
			]]--
		
			local sx=i*secr2
			local sy=j*secr2
			local rx=rand(-secr,secr)+sx
			local rz=rand(-secr,secr)+sy
			
			if j==kj and i==ki then
				if cur_me_key>0 then
					local kidx=area_ord[cur_me_key]
					local lk=keys_d[kidx]
					loga({"lk",i,j,lk.n})
					local t=nil
					if(lk.n==4)t=pyr_tris
					if(lk.n==6)t=cube_tris
					if(lk.n==8)t=diam_tris
					local o_key=obj(
						t,
						rx,-5,rz,
						0,0,0,
						5,5,
						nil
					)
					o_key.ft=lk.n==6 and 2 or 1
					o_key.key_idx=kidx
					o_key.t=0
					o_key.gs=true
					
					add(sec.ky,o_key)
					cur_me_key+=1
				end
			else
				local sp,sh=spike(rx,rz)
				add(sec.sp,sp)
				add(sec.sh,sh)
			end
			
			add(sec.rs,{
				x=rx,z=rz,
				r=rand(20,30)
			})
			
			if(lvl[j]==nil)lvl[j]={}
			lvl[j][i]=sec
		end
	end
end

function add_me_sp(i,j)
	local sx=i*secr2
	local sy=j*secr2
	local rx=rand(-secr,secr)+sx
	local rz=rand(-secr,secr)+sy
	local sec=nsec()
	local sp,sh=spike(rx,rz,true)
	add(sec.sp,sp)
	add(sec.sh,sh)
	add(sec.rs,{
		x=rx,z=rz,
		r=rand(20,30)
	})
	if(lvl[j]==nil)lvl[j]={}
	lvl[j][i]=sec
end

function add_lk_area(ci,cj)
	lock_i=ci
	lock_j=cj
	
	local secs={{-1,0},{0,0},{1,0}}
	for c=1,3 do
		local s=secs[c]
		local j,i=s[1]+cj,s[2]+ci
		local sec=nsec()
		local sp,sh,sy=spike(
			i*secr2,j*secr2,true,-10,2)
		sp.lock_n=lock_ord[c]
		sp.ft=1
		add(sec.sp,sp)
		add(sec.sh,sh)
		lvl[j]={}
		lvl[j][i]=sec
	end
	
	-- add terminal
	local sec=nsec()
	term=obj(
		tr_tris,
		(ci-1)*secr2,0,cj*secr2,
		0.75,0,0,
		5,5,
		nil
	)
	term.inpt={3,3,3}
	term.act_t=0
	add(sec.tr,term)
	
	add(sec.sh,obj(
		tr_sh_tri,
		(ci-1)*secr2+14,0,cj*secr2,
		0,0,0,
		0,0,
		nil
	))
	lvl[cj][ci-1]=sec
end

function add_hell_area()
	local sec=nsec()
	
	local bp,bs=spike(
		100,100,
		true
	)
	add(sec.sp,bp)
	boss=bp
	boss.ft=1
	bossr={
		x=bp.x,z=bp.z,
		r=80
	}
	
	for i=0,29 do
		local a=i/30
		local sx,sz=cos(a),sin(a)
		local sp,sh=spike(
			sx*secr2*sp_hd,
			sz*secr2*sp_hd,
			true,
			nil,nil,
			8,2)
		add(sec.sp,sp)
		add(sec.sh,sh)
	end
	
	
	
	lvl[0]={}
	lvl[0][0]=sec
end

--[[
function free_sec(arr,imin,imax,jmin,jmax)
	local f=true
	while f do
	local ri=rand(imin,imax)
	local rj=rand(jmin,jmax)
		f=false
		for o in all(arr) do
			if o.i==ri and o.j==rj then
				f=true
			end
		end
		
		if not f then
			return ri,rj
		end
	end
end
]]--
-->8
-- helpers

function loop_sfx(n,c)
	if n>-1 then
		l_sfx_lst=l_sfx_cur
	elseif l_sfx_lst!=l_sfx_cur then
		return
	end
	
	if l_sfx[c+1]!=n then
		l_sfx[c+1]=n
		sfx(n,c)
	end
end

function clear_sfx()
	for i=0,63 do
		sfx(i,-2)
	end
end

function nsec()
	return {
		sp={},
		sh={},
		rs={},
		ky={},
		tr={}
	}
end

function obj(tris,x,y,z,ya,pi,ro,w,d,up)
	//if type
	local tt=nil
	if type(tris)=="function" then
		tt=tris
	else
		tt=read_tris(tris)
	end
	
	local o={
		tris=tt,
		x=x,y=y,z=z,
		ya=ya,pi=pi,ro=ro,
		w=w,d=d, --width/depth
		scrx=-1,scry=-1,
		update=up
	}
	return o
end

function read_tris(tr)
	local out={}
	for t in all(tr)do //evry tri
		local pts={}
		for pi=1,3 do //evry pt
			local sp=split(t[pi],",")
			add(pts,{
				x=sp[1],
				y=sp[2],
				z=sp[3]
			})
		end
		add(out,{
			pts=pts,
			c=t[4]
		})
	end
	
	return out
end

function get_sec(i,j)
	if lvl[j] and lvl[j][i] then
		return lvl[j][i]
	end
	
	return nil
end

function rand(bot,top)
	return flr(rnd((top+1)-bot))+bot
end

function round(n)
	if n-flr(n)>=0.5 then
		return flr(n)+1
	end
	return flr(n)
end

function rar(a)
	local o={}
	for _=1,#a do
		add(o,deli(a,rand(1,#a)))
	end
	return o
end

function col_bb(a,b,aox,aoz)
	local ax=(a.x+aox)-a.w/2
	local az=(a.z+aoz)-a.d/2
	local bx=(b.x)-b.w/2
	local bz=(b.z)-b.d/2
	
	return ax<=bx+b.w and
								ax+a.w>=bx and 
								az<=bz+b.d and
								az+a.d>=bz
end

function on_scr_x(x)
	return x>-40 and 
								x<168 
end

function on_scr_y(y)
	return y>-50 and 
								y<178
end

function on_scr(x,y)
	return on_scr_x(x) and 
								on_scr_y(y)
end

function dist(x1,y1,x2,y2)
 local a0,b0=abs(x1-x2),abs(y1-y2)
 return max(a0,b0)*0.9609+min(a0,b0)*0.3984
end

function p_to_s(x,y,z)
	return ""..x..","..y..","..z
end

-- array get wrap
function agw(a,i)
	return a[(i-1)%#a+1]
end

function t2(s,x,y,c1,c2)
	for j in all({-1,1})do
		print(s,x,y+j,c2)
	end
	for i in all({-1,1})do
		print(s,x+i,y,c2)
	end
	print(s,x,y,c1)
end

--debug functions
--todo remove
function a_to_s(arr)
	local s=tostr(arr[1])
	for i=2,#arr do
		s=s.." "..tostr(arr[i])
	end
	return s
end

function loga(arr)
	printh(a_to_s(arr))
end

function pria(arr,x,y,c)
	print(a_to_s(arr),x,y,c)
end

--[[
function dtb2(num)
	local n1=num
	local n2=num
 local bin=""
	
	n2<<=1
	for i=1,16 do
  bin=n2 %2\1 ..bin
  n2<<=1
  if i%4==0 and i<32 then
   bin=" "..bin
  end
	end
	
	for i=1,16 do
  bin=n1 %2\1 ..bin
  n1>>>=1
  if i%4==0 and i<32 then
   bin=" "..bin
  end
	end
 
 return bin
end
]]--
-->8
-- models

hand_tris={
	--[[
	{ --arm 1
		"-1.5,2.5,0",
		"-1.5,8,0",
		"1.5,2.5,0"
	},
	{ --arm 2
		"1.5,2.5,0",
		"-1.5,8,0",
		"1.5,8,0"
	},
	]]--
	{ --arm 1
		"-1.5,2.5,0",
		"-1.2,8,0",
		"1.2,2.5,0"
	},
	{ --arm 2
		"1.2,2.5,0",
		"-1.2,8,0",
		"1.2,8,0"
	},
	{ --palm 1
		"-2,0,0",
		"2,0,0",
		"-1.5,2.5,0"
	},
	{ --palm 2
		"2,0,0",
		"1.2,2.5,0",
		"-1.5,2.5,0"
	},
	{ --thumb 1
		"-1.5,2.5,0",
		"-1.5,1,0",
		"-2.5,-1,0"
	},
	{ --thumb 2
		"-1.5,2.5,0",
		"-2.5,-1.5,0",
		"-2.8,0.5,0"
	},
	{ --index 1
		"-2,0,0",
		"-2.2,-2,0",
		"-1.2,-2,0"
	},
	{ --index 2
		"-2,0,0",
		"-1.2,-2,0",
		"-1.2,0,0"
	},
	{ --index 3
		"-2.2,-2,0",
		"-1.2,-2,0",
		"-1.7,-4.5,1"
	},
	{ --middle 1
		"-1,0,0",
		"-1,-2,0",
		"0,-2,0"
	},
	{ --middle 2
		"-1,0,0",
		"0,-2,0",
		"0,0,0"
	},
	{ --middle 3
		"-0.5,-4.5,0",
		"-1,-2,0",
		"0,-2,0"
	},
	{ --ring 1
		"0,0,0",
		"0.2,-1.8,0",
		"1,-1.8,0"
	},
	{ --ring 2
		"0,0,0",
		"1,-1.8,0",
		"1,0,0"
	},
	{ --ring 3
		"0.6,-4.2,0",
		"0.2,-1.8,0",
		"1,-1.8,0"
	},
	{ --pinky 1
		"1,0,0",
		"1.2,-1.6,0",
		"2,-1.6,0"
	},
	{ --pinky 2
		"1,0,0",
		"2,-1.6,0",
		"2,0,0"
	},
	{ --pinky 3
		"1.2,-3,0",
		"1.2,-1.6,0",
		"2,-1.6,0"
	},
}

tr_tris={
	{--scr 1
		"-2,-4,-5",
		"2,-4,-5",
		"2,-8,-5",
		2
	},
	{--scr 2
		"-2,-4,-5",
		"-2,-8,-5",
		"2,-8,-5",
		2
	},
	{--front 1
		"-4,0,-4",
		"4,0,-4",
		"4,-10,-4",
		1
	},
	{--front 2
		"-4,0,-4",
		"-4,-10,-4",
		"4,-10,-4",
		1
	},
	{--back 1
		"-4,0,4",
		"4,0,4",
		"4,-10,4",
		13
	},
	{--back 2
		"-4,0,4",
		"-4,-10,4",
		"4,-10,4",
		13
	},
	{--left 1
		"-4,0,-4",
		"-4,0,4",
		"-4,-10,-4",
		13
	},
	{--left 2
		"-4,0,4",
		"-4,-10,4",
		"-4,-10,-4",
		13
	},
	{--right 1
		"4,0,-4",
		"4,0,4",
		"4,-10,-4",
		1
	},
	{--right 2
		"4,0,4",
		"4,-10,4",
		"4,-10,-4",
		1
	}
}
	
tr_sh_tri={
	{
		"-10,0,-4",
		"-10,0,4",
		"10,0,0",
		5
	}
}

pyr_tris={
	{
		"-1,-1,1",
		"0,-1,-1",
		"1,-1,1",
		6
	},
	{
		"-1,-1,1",
		"0,-1,-1",
		"0,1,0",
		7
	},
	{
		"0,-1,-1",
		"1,-1,1",
		"0,1,0",
		13
	},
	{
		"-1,-1,1",
		"1,-1,1",
		"0,1,0",
		6
	},
}

cube_tris={
	{--front 1
		"-1,1,-1",
		"1,1,-1",
		"1,-1,-1",
		6
	},
	{--front 2
		"-1,1,-1",
		"-1,-1,-1",
		"1,-1,-1",
		6
	},
	{--back 1
		"-1,1,1",
		"1,1,1",
		"1,-1,1",
		7
	},
	{--back 2
		"-1,1,1",
		"-1,-1,1",
		"1,-1,1",
		7
	},
	{--left 1
		"-1,1,-1",
		"-1,1,1",
		"-1,-1,-1",
		13
	},
	{--left 2
		"-1,1,1",
		"-1,-1,1",
		"-1,-1,-1",
		13
	},
	{--right 1
		"1,1,-1",
		"1,1,1",
		"1,-1,-1",
		6
	},
	{--right 2
		"1,1,1",
		"1,-1,1",
		"1,-1,-1",
		6
	}
}

diam_tris={
	{
		"-1,0,-1",
		"1,0,-1",
		"0,-1,0",
		6
	},
	{
		"1,0,-1",
		"1,0,1",
		"0,-1,0",
		7
	},
	{
		"1,0,1",
		"-1,0,1",
		"0,-1,0",
		13
	},
	{
		"-1,0,1",
		"-1,0,-1",
		"0,-1,0",
		6
	},
	{
		"-1,0,-1",
		"1,0,-1",
		"0,1,0",
		6
	},
	{
		"1,0,-1",
		"1,0,1",
		"0,1,0",
		7
	},
	{
		"1,0,1",
		"-1,0,1",
		"0,1,0",
		13
	},
	{
		"-1,0,1",
		"-1,0,-1",
		"0,1,0",
		6
	},
}

swd_tris={
	{
		"-0.5,0,0.5",
		"0,0,-0.5",
		"0,-4,0",
		7
	},
	{
		"0,0,-0.5",
		"0.5,0,0.5",
		"0,-4,0",
		13
	},
	{
		"-0.5,0,0.5",
		"0.5,0,0.5",
		"0,-4,0",
		6
	},
}
__gfx__
00000000009999000000800000000000000000000000005555500000000000555550000000000000000000000000000000000000000000000000000000000000
00000000090000900000880000000000000000000000555555550000000055555555000000009000000900000000000000000000000000000000900000090000
00700700900990098888888000000000000000000005555555555000000555555555500000099000000990000000000000000000000000000009900000099000
00077000909009098888888800000000000000000055555555555000005555555555500000999900009999000000000000000000000000000099990000999900
00077000909009098888888000000000000000000055550000000600005555000000060009999900009999900000006600000000000000000999990000999990
00700700900990900000880000000000000000000055500000000600005550000000060009999900009999900000000000000000000000000999990000999990
00000000090000000000800000000000000000000055000000000600005500000000060099999009900999990000000000000000000000009999900990099999
00000000009999900000000000000000000000000055066606660600005500600060060000000099990000000000000000000000000000000000009999000000
00000000000000000666666000000000000000000050006000600600005006660666060000000099990000000000000044444444444444440000009999000000
00000000000000006000000600000000000000000060000060000600006000006000060000000009900000000000000040000000000000040000000990000000
00000000000000006066066600000000000000000006600060006600000600000000060000000000000000000000000040009000000900040000000000000000
00000000000000006007007600000000000000000006060000060600000600066600060000000099990000000000000040099900009990040000009999000000
00000000000000006000000600000000000000000006006666600600000600600060060000000999999000000000000040099990099990040000099999900000
00000000000000000607777600000000000000000000600000006000000060666660600000009999999900000000000040099909909990040000999999990000
00000000000000000600000600000000000000000000600000006000000060000000600000009999999900000000000040000009900000040000999999990000
00000000000000000066666000000000000000000000066666660000000006666666000000000099990000000000000040000000000000040000009999000000
00010000000700000007000000070000000700000007000000070000000700000007000000070000000700000000000040000009900000040000000000000000
01010100000000000000000000000000000000000700070007070700070707000707070007070700070007000000000040000099990000040000000000000000
00111000000700000007000000070000000700000007000000077000000770000007700000777000000000000000000040000099990000040000000000000000
11111110007770000077707000777070707770707077707077777770777777707777777077777770700000700000000040000000000000040000000000000000
00111000000700000007000000070000000700000007000000070000000770000077700000777000000000000000000044444444444444440000000000000000
01010100000000000000000000000000000000000700070007070700070707000707070007070700070007000000000000000000000000000000000000000000
00010000000000000000000000070000000700000007000000070000000700000007000000070000000700000000000000000000000000000000000000000000
00000000000000000000000000000000000000000000000000000000000000000000000000000000000000000000000000000000000000000000000000000000
00000000000700000007000000070000000700000007000000070000000700000007000000070000000000000000770777700000000000000000700000000000
00000000000000000000000000000000000000000700070000000700000007000000070007000700000000000000007000070000000000000000070000000000
00070000007070000070700000707000007070000070700000707000007070000070700000707000000000000000070700007000000000000007007000000000
00707000000000000000007000000070700000707000007070000070700000707000007070000070000000000000070700007000000000000077007000000000
00070000007070000070700000707000007070000070700000707000007070000070700000707000000000007000070700000000000700007000007000000000
00000000000000000000000000000000000000000700070000000000000007000700070007000700000000007000070700007000000700000700070000000000
00000000000000000000000000070000000700000007000000070000000700000007000000070000000000000700007000000700007000000077700000000000
00000000000000000000000000000000000000000000000000000000000000000000000000000000000000000077770770000077770000000000000000000000
00000000000000000055555500500555004555550055151500000000000000000000000000000000000000000000000000000000000000000222222222222220
0002222222222000055555550550555504555555055555550066d0000066d0000066d000004440000066d0000000000000000002200000000d222222222222d0
0022222222222200555555555555555555555555155555510661dd0006161d0006614d00041114000661dd000000000000000022220000005dd2222222222dd5
02222222222222205555555555555555455555554555555406111d000661dd0006141d000111110006111d000000000000555222222555005ddd22222222ddd5
0222222ee2222220555555555555555545555454455555450661dd00061d1d0006414d000111110006611d0000000000055522222222555055ddd222222ddd55
022222e22e2222205555555055555550555554405555555000ddd00000ddd00000dd40000011100000ddd000000000005552222222222555555ddd2222ddd555
02222e2222e222205555550005555500555544005555550000000000000000000000000000000000000000000000000055222222222222555555ddd22ddd5555
0222e222222e222055555000505550005554400055454000000000000000000000000000000000000000000000000000522222222222222555555dddddd55555
0222eeeeeeee2220555555555055500555555555500050050005555500055555000555540005555500000000000000005dddddddddddddd5555555dddd555555
0222222222222220555555555555550555555555500555550005555500005555000555440005554400000000000000005dddddddddddddd50555555dd5555550
0d222222222222105555555555555555554554555555545500055555000505550005555500055514000000000000000005555555555555500055555555555500
0dd22222222221105555555555555555555454555555555400055555000555550005555500055551000000000000000000000000000000000000000000000000
00ddddd1d11d11005555555555555555454454445545545400055555000055550005544500055455000000000000000000000000000000000000000000000000
000dddd1d11d10000000000000000000000000000000000000055555000555550005555400055554000000000000000000000000000000000000000000000000
00000000000000000000000000000000000000000000000000055555000555550005555500055544000000000000000000000000000000000000000000000000
00000000000000000000000000000000000000000000000000055555000005550005554400055555000000000000000000000000000000000000000000000000
000000000000000000ddd00000ddd000005555500000000000ddd00000ddd00000aaaaa000aaaaa000aaa0000aaaaa00aaaaaaaaaaaaaaaa00aaaaa00aaaaaa0
00022222222220000dbbbd000d333d0005555555000000000d666d000dcccd000aaaaaaa0aaaaaaa00aaa0000aaaaaa0aaaaaaaaaaaaaaaa0aaaaaa0aaaaaaaa
0022222222222200dbbbbbd0d33333d05555555550000000d66666d0dcccccd0aaa000aaaaa00aaa0aaaa0000aa00aaa000aaa000aa000000aa00aa0aaaaaaaa
0222222222222220dbbb7bd0d33353d05555555550000000d66656d0dccc7cd0aa000000aa0000aa0aaa0000aaa000aa00aaaa00aaaaaa00aaa00aa0aa0aa0aa
0222eeeeeeee2220dbb77bd0d33553d05555555550000000d66556d0dcc77cd0aa00aaaaaa0000aa0aaa0000aaa000aa00aaa000aaaaaa00aa000aaaaa0aa0aa
0222e222222e22200dbbbd000d333d0000000000000000000d666d000dcccd00aaa000aaaaa00aaaaaaa0000aa000aaa0aaaa000aa00000aaaaaaaaaa00000aa
02222e2222e2222000ddd00000ddd000000000000000000000ddd00000ddd000aaaaaaa0aaaaaaa0aaaaaaaaaaaaaaa00aaa0000aaaaaaaaa0000aaaa00000aa
022222e22e2222200000000000000000000000000000000000000000000000000aaaaa000aaaaa00aaaaaaaaaaaaa0000aaa0000aaaaaaaaa0000aaaa00000aa
0222222ee222222000ddd00000ddd0000000000000000000000000000000000000aaaaa000aaaaa000aaa0000aaaaa00aaaaaaaaaaaaaaaa00aaaaa00aaaaaa0
02222222222222200d888d000d222d00000000000000000000000000000000000aaaaaaa0aaaaaaa00aaa0000aaaaaa0aaaaaaaaaaaaaaaa0aaaaaa0aaaaaaaa
0d22222222222210d88888d0d22222d000000000000000000000000000000000aaa000aaaaa00aaa0aaaa0000aa00aaa000aaa000aa000000aa00aa0aaaaaaaa
0dd2222222222110d88878d0d22252d000000000000000000000000000000000aa000000aa0000aa0aaa0000aaa000aa00aaaa00aaaaaa00aaa00aa0aa0aa0aa
00ddddd1d11d1100d88778d0d22552d000000000000000000000000000000000aa00aaaaaa0000aa0aaa0000aaa000aa00aaa000aaaaaa00aa000aaaaa0aa0aa
000dddd1d11d10000d888d000d222d0000000000000000000000000000000000aaa000aaaaa00aaaaaaa0000aa000aaa0aaaa000aa00000aaaaaaaaaa00000aa
000000000000000000ddd00000ddd00000000000000000000000000000000000aaaaaaa0aaaaaaa0aaaaaaaaaaaaaaa00aaa0000aaaaaaaaa0000aaaa00000aa
00000000000000000000000000000000000000000000000000000000000000000aaaaa000aaaaa00aaaaaaaaaaaaa0000aaa0000aaaaaaaaa0000aaaa00000aa
01100000000000000000000000000000000000000000000000000000000000000000000000000000000000000000000000000000000000000000000000000000
00110000000000000000000000000000000000000000000000000000000000000000000000000000000000000000000000000000000000000000000000000000
00110000000000000000000000000000000000000000000000000000000000000000000000000000000000000000000000000000000000000000000000000000
00011110000000000000000000000000000000000000000000000000000000000000000000000000000000000000000000000000000000000000000000000000
00001111000000000000000000000000000000000000000000000000000000000000000000000000000000000000000000000000000000000000000000000000
10000001000000000000000000000000000000000000000000000000000000000000000000000000000000000000000000000000000000000000000000000000
10000001000000000000000000000000000000000000000000000000000000000000000000000000000000000000000000000000000000000000000000000000
10000000000000000000000000000000000000000000000000000000000000000000000000000000000000000000000000000000000000000000000000000000
